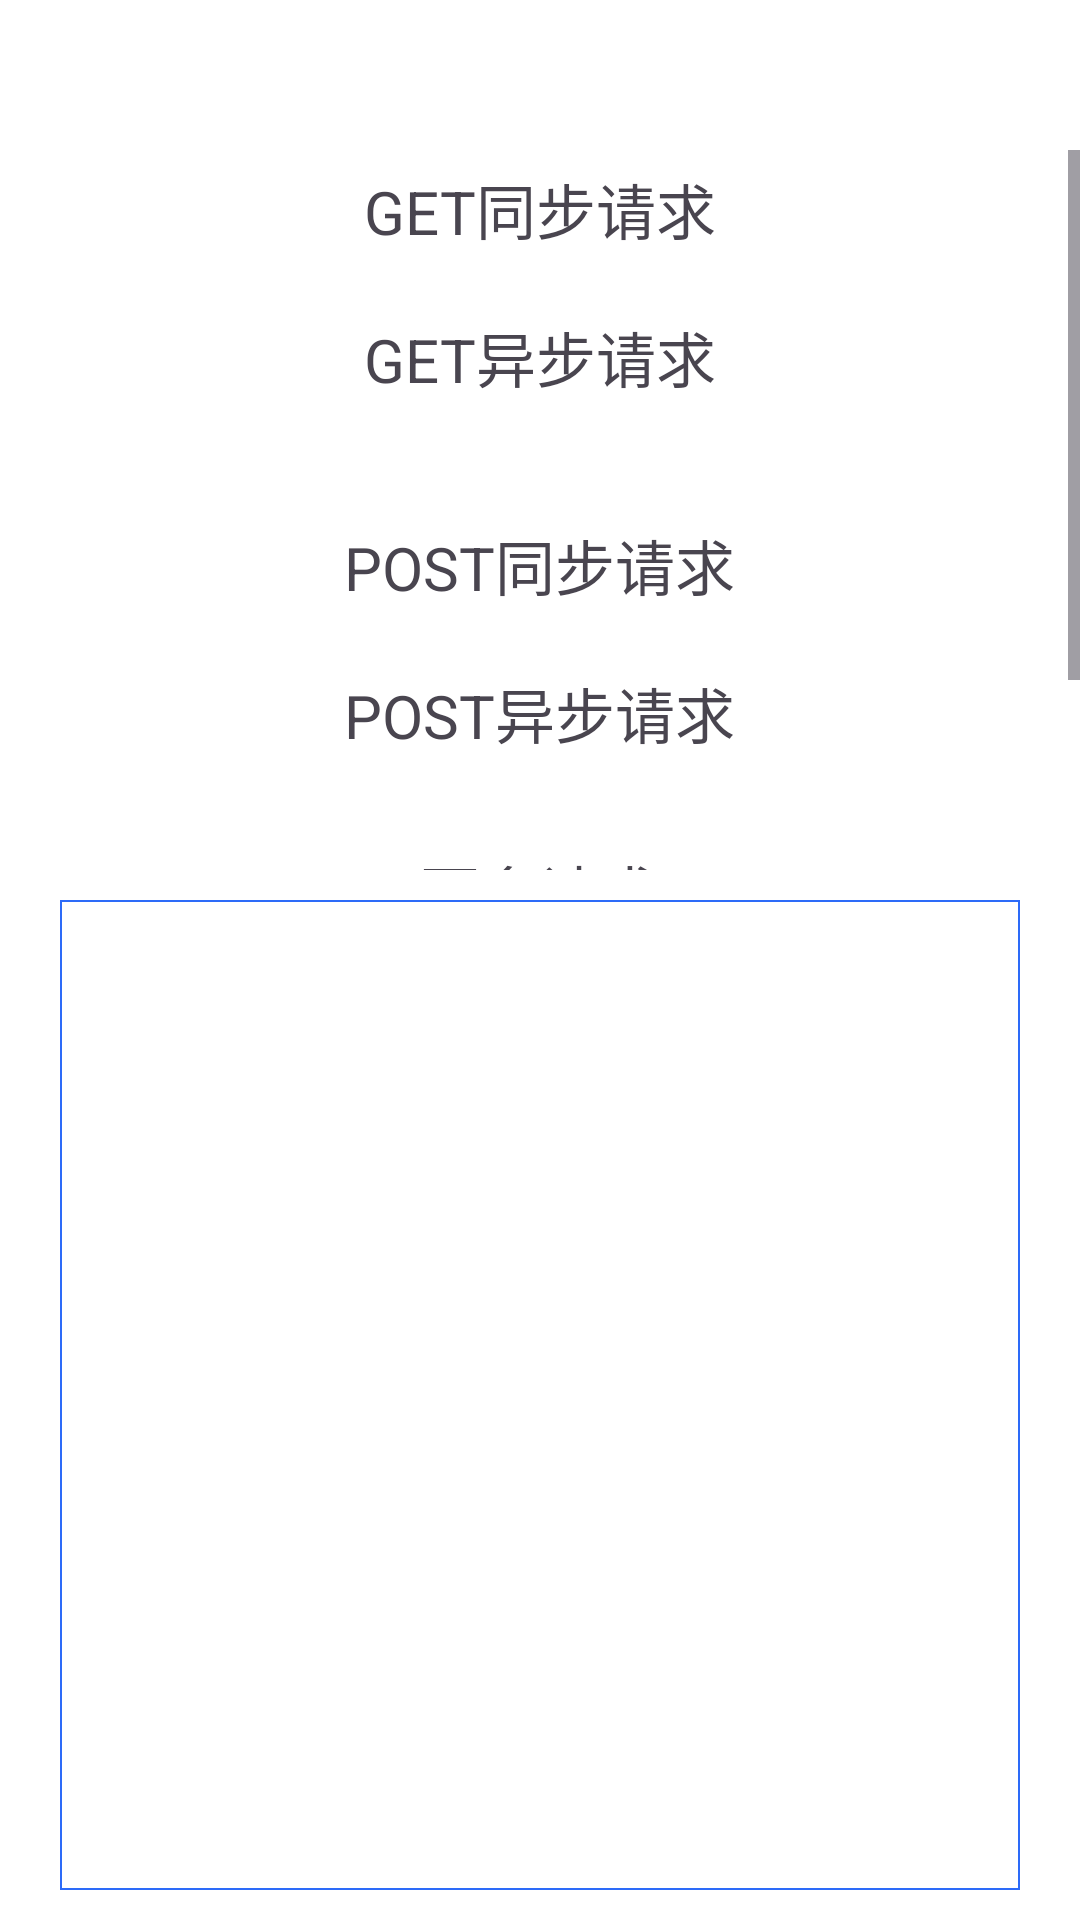

Produce the Android XML layout that renders to this screen, including the resource entries it uses.
<!-- AndroidManifest.xml: application theme Base.Theme.TestDemo -->
<!-- res/layout/activity_ok_http.xml -->
<?xml version="1.0" encoding="utf-8"?>
<RelativeLayout xmlns:android="http://schemas.android.com/apk/res/android"
    android:layout_width="match_parent"
    android:layout_height="match_parent">

    <ScrollView
        android:layout_width="match_parent"
        android:layout_height="match_parent"
        android:layout_above="@id/sv_res"
        android:layout_alignParentTop="true"
        android:layout_marginTop="50dp">

        <LinearLayout
            android:layout_width="match_parent"
            android:layout_height="wrap_content"
            android:gravity="center"
            android:orientation="vertical">

            <TextView
                android:id="@+id/tv_get_sync"
                android:layout_width="wrap_content"
                android:layout_height="wrap_content"
                android:clickable="true"
                android:focusable="true"
                android:padding="5dp"
                android:text="GET同步请求"
                android:textSize="20sp" />

            <TextView
                android:id="@+id/tv_get_async"
                android:layout_width="wrap_content"
                android:layout_height="wrap_content"
                android:layout_marginTop="10dp"
                android:clickable="true"
                android:focusable="true"
                android:padding="5dp"
                android:text="GET异步请求"
                android:textSize="20sp" />

            <TextView
                android:id="@+id/tv_post_sync"
                android:layout_width="wrap_content"
                android:layout_height="wrap_content"
                android:layout_marginTop="30dp"
                android:clickable="true"
                android:focusable="true"
                android:padding="5dp"
                android:text="POST同步请求"
                android:textSize="20sp" />

            <TextView
                android:id="@+id/tv_post_async"
                android:layout_width="wrap_content"
                android:layout_height="wrap_content"
                android:layout_marginTop="10dp"
                android:clickable="true"
                android:focusable="true"
                android:padding="5dp"
                android:text="POST异步请求"
                android:textSize="20sp" />

            <TextView
                android:id="@+id/tv_ok_http_more"
                android:layout_width="wrap_content"
                android:layout_height="wrap_content"
                android:layout_marginTop="20dp"
                android:clickable="true"
                android:focusable="true"
                android:padding="5dp"
                android:text="更多请求"
                android:textSize="20sp" />

            <TextView
                android:id="@+id/tv_retrofit"
                android:layout_width="wrap_content"
                android:layout_height="wrap_content"
                android:layout_marginTop="20dp"
                android:clickable="true"
                android:focusable="true"
                android:padding="5dp"
                android:text="Retrofit相关请求"
                android:textSize="20sp" />

        </LinearLayout>

    </ScrollView>

    <ScrollView
        android:id="@+id/sv_res"
        android:layout_width="match_parent"
        android:layout_height="330dp"
        android:layout_alignParentBottom="true"
        android:layout_marginHorizontal="20dp"
        android:layout_marginVertical="10dp"
        android:background="@drawable/bg_tv_border">

        <TextView
            android:id="@+id/tv_res"
            android:layout_width="match_parent"
            android:layout_height="wrap_content"
            android:background="@android:color/transparent"
            android:paddingHorizontal="20dp"
            android:paddingVertical="10dp"
            android:textSize="14sp" />

    </ScrollView>

</RelativeLayout>
<!-- resources referenced by this layout -->
<resources>
  <!-- drawable bg_tv_border (drawable) -->
  <?xml version="1.0" encoding="utf-8"?>
  <shape xmlns:android="http://schemas.android.com/apk/res/android"
      android:shape="rectangle">
      <solid android:color="@color/white" />
      <stroke
          android:width="0.5dp"
          android:color="@color/blue" />
  </shape>
  <style name="Base.Theme.TestDemo" parent="Theme.Material3.DayNight.NoActionBar">
          
          
          <item name="android:colorBackground">@color/white</item>
          <item name="android:windowLightStatusBar">true</item>
          <item name="android:statusBarColor">@color/white</item>
          <item name="android:navigationBarColor">@color/white</item>
  
      </style>
  <color name="white">#FFFFFFFF</color>
  <color name="blue">#2d6bf8</color>
</resources>
